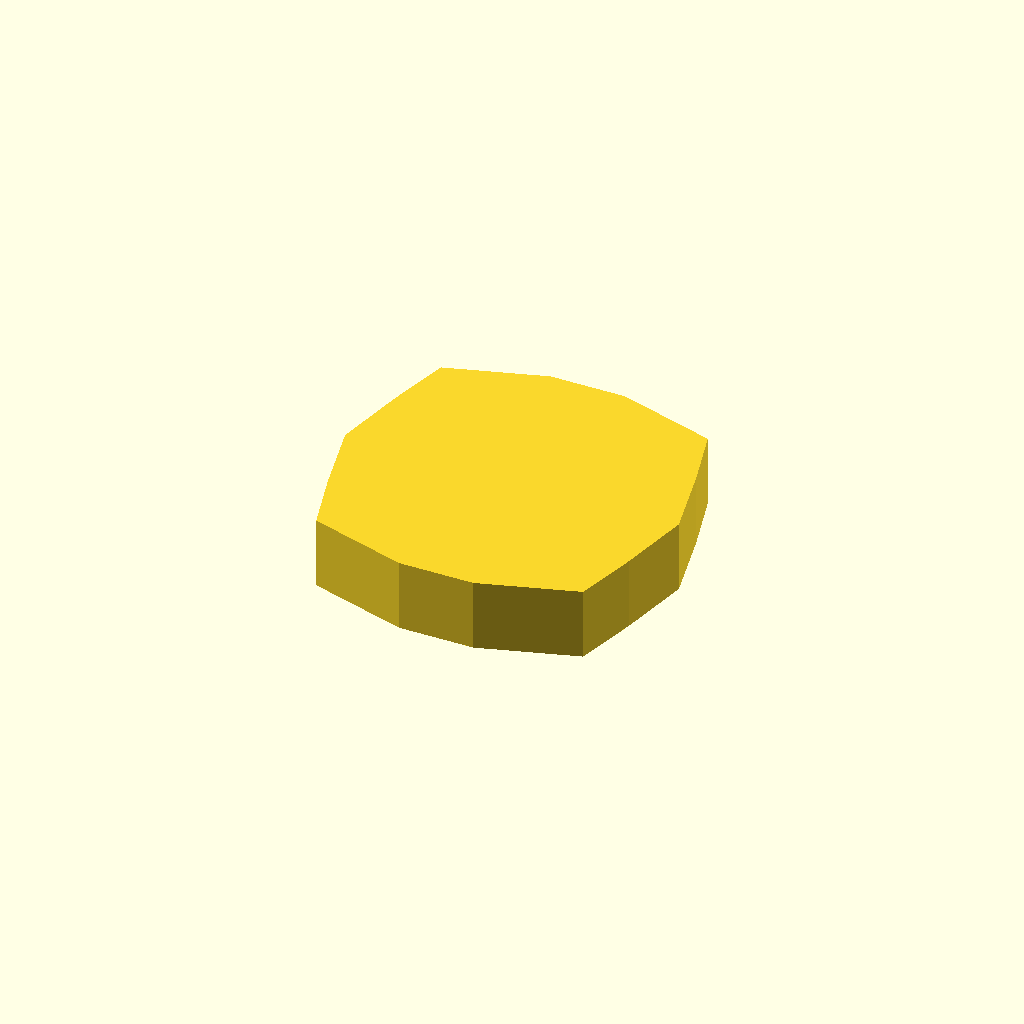
Cell 1: the model at its default parameters.
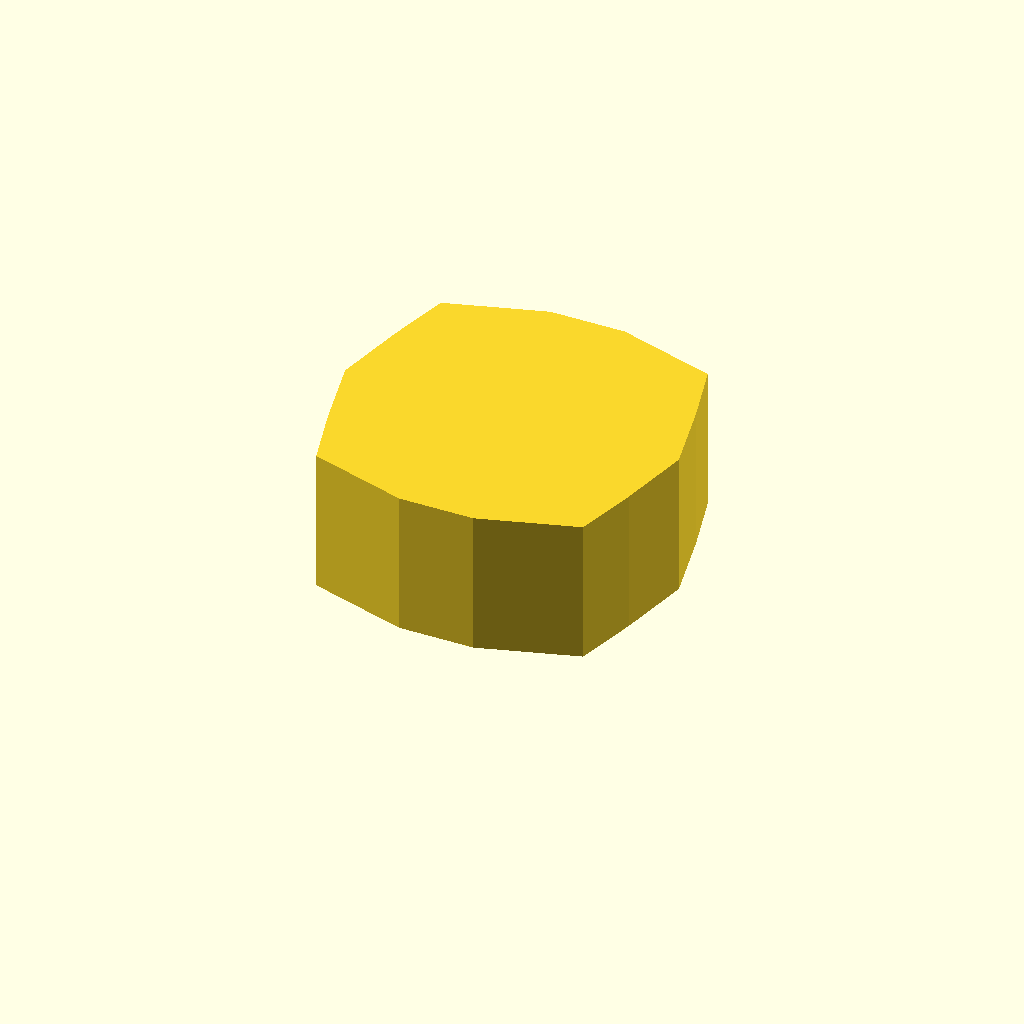
Cell 2: profile_height = 24 (everything else at default).
All cells are drawn from one camera (rotation 55°, 0°, 25°, orthographic, colour scheme Cornfield), so only the parameter changes between them.
Source of the model, optional_data/data/sketch1/flatadapters/part_0003.scad:
$fn = 32;

// ----------------------------------------------------------------------
// Flat adaptor: hex_disc, 12 mm thick
// ----------------------------------------------------------------------

// --- parameters (mm) ---
profile_height = 12;      // extrusion height
profile_points = 14;      // points of the closed outline

profile = [[0, 27.298], [2.773, 15.149], [5.6, 4.898], [21.769, 0], [34.231, 0], [50.4, 4.898], [53.227, 15.149], [56, 27.298], [53.227, 39.447], [50.4, 49.698], [34.231, 54.596], [21.769, 54.596], [5.6, 49.698], [2.773, 39.447]];  // single closed polygon, 14 points, counter clockwise

// --- the one profile operation ---
linear_extrude(height = profile_height) polygon(points = profile);
Customizer parameters (derived from the source; name, type, default, range or options):
profile_height: number, default 12
profile_points: number, default 14
